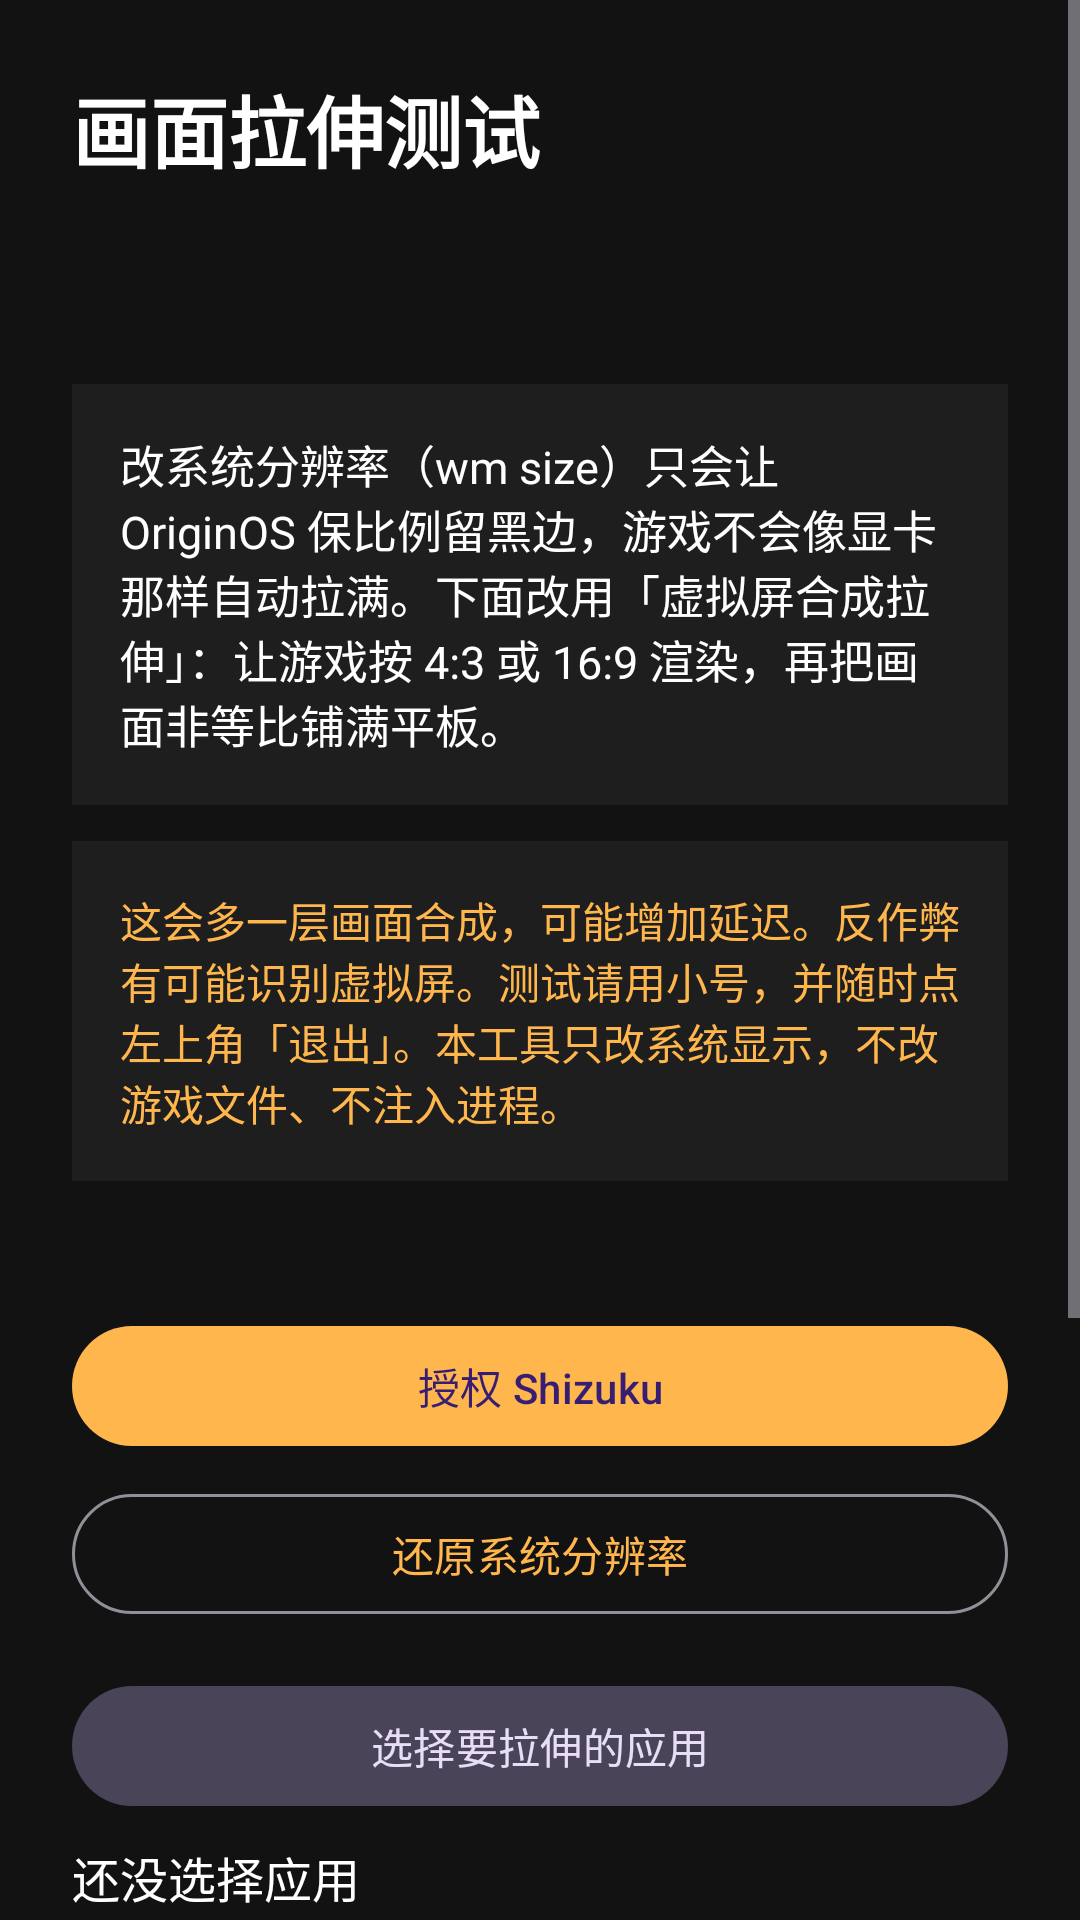

Write the Android layout XML for this screen, with the resource values it uses.
<!-- AndroidManifest.xml: application theme Theme.DisplayStretch -->
<!-- res/layout/activity_main.xml -->
<?xml version="1.0" encoding="utf-8"?>
<ScrollView xmlns:android="http://schemas.android.com/apk/res/android"
    android:layout_width="match_parent"
    android:layout_height="match_parent"
    android:background="@color/bg"
    android:fillViewport="true">

    <LinearLayout
        android:layout_width="match_parent"
        android:layout_height="wrap_content"
        android:orientation="vertical"
        android:padding="24dp">

        <TextView
            android:layout_width="match_parent"
            android:layout_height="wrap_content"
            android:text="@string/app_name"
            android:textColor="@color/white"
            android:textSize="26sp"
            android:textStyle="bold" />

        <TextView
            android:id="@+id/physicalSize"
            android:layout_width="match_parent"
            android:layout_height="wrap_content"
            android:layout_marginTop="8dp"
            android:textColor="#B3FFFFFF"
            android:textSize="14sp" />

        <TextView
            android:id="@+id/wmSize"
            android:layout_width="match_parent"
            android:layout_height="wrap_content"
            android:layout_marginTop="4dp"
            android:textColor="#B3FFFFFF"
            android:textSize="14sp" />

        <TextView
            android:layout_width="match_parent"
            android:layout_height="wrap_content"
            android:layout_marginTop="16dp"
            android:background="@color/card"
            android:padding="16dp"
            android:text="@string/why_letterbox"
            android:textColor="@color/white"
            android:textSize="15sp" />

        <TextView
            android:layout_width="match_parent"
            android:layout_height="wrap_content"
            android:layout_marginTop="12dp"
            android:background="@color/card"
            android:padding="16dp"
            android:text="@string/warning_body"
            android:textColor="@color/accent"
            android:textSize="14sp" />

        <TextView
            android:id="@+id/shizukuStatus"
            android:layout_width="match_parent"
            android:layout_height="wrap_content"
            android:layout_marginTop="16dp"
            android:textColor="@color/ok"
            android:textSize="15sp" />

        <com.google.android.material.button.MaterialButton
            android:id="@+id/authorize"
            android:layout_width="match_parent"
            android:layout_height="wrap_content"
            android:layout_marginTop="8dp"
            android:text="@string/authorize" />

        <com.google.android.material.button.MaterialButton
            android:id="@+id/resetWm"
            style="@style/Widget.Material3.Button.OutlinedButton"
            android:layout_width="match_parent"
            android:layout_height="wrap_content"
            android:layout_marginTop="8dp"
            android:text="@string/reset_wm" />

        <com.google.android.material.button.MaterialButton
            android:id="@+id/pickApp"
            style="@style/Widget.Material3.Button.TonalButton"
            android:layout_width="match_parent"
            android:layout_height="wrap_content"
            android:layout_marginTop="16dp"
            android:text="@string/pick_app" />

        <TextView
            android:id="@+id/selectedApp"
            android:layout_width="match_parent"
            android:layout_height="wrap_content"
            android:layout_marginTop="8dp"
            android:text="@string/no_app_selected"
            android:textColor="@color/white"
            android:textSize="16sp" />

        <RadioGroup
            android:id="@+id/ratioGroup"
            android:layout_width="match_parent"
            android:layout_height="wrap_content"
            android:layout_marginTop="12dp">

            <RadioButton
                android:id="@+id/ratio43"
                android:layout_width="match_parent"
                android:layout_height="wrap_content"
                android:checked="true"
                android:text="@string/ratio_43"
                android:textColor="@color/white" />

            <RadioButton
                android:id="@+id/ratio169"
                android:layout_width="match_parent"
                android:layout_height="wrap_content"
                android:text="@string/ratio_169"
                android:textColor="@color/white" />
        </RadioGroup>

        <TextView
            android:id="@+id/virtualSize"
            android:layout_width="match_parent"
            android:layout_height="wrap_content"
            android:layout_marginTop="4dp"
            android:textColor="#B3FFFFFF"
            android:textSize="14sp" />

        <CheckBox
            android:id="@+id/forceStop"
            android:layout_width="match_parent"
            android:layout_height="wrap_content"
            android:layout_marginTop="8dp"
            android:checked="true"
            android:text="@string/force_stop"
            android:textColor="@color/white" />

        <com.google.android.material.button.MaterialButton
            android:id="@+id/startStretch"
            android:layout_width="match_parent"
            android:layout_height="64dp"
            android:layout_marginTop="20dp"
            android:text="@string/start_stretch"
            android:textSize="18sp" />
    </LinearLayout>
</ScrollView>
<!-- resources referenced by this layout -->
<resources>
  <color name="accent">#FFFFB74D</color>
  <color name="bg">#FF121212</color>
  <color name="card">#FF1E1E1E</color>
  <color name="ok">#FF81C784</color>
  <color name="white">#FFFFFFFF</color>
  <string name="app_name">画面拉伸测试</string>
  <string name="authorize">授权 Shizuku</string>
  <string name="force_stop">启动前先强制停止应用（推荐，避免游戏还停在主屏）</string>
  <string name="no_app_selected">还没选择应用</string>
  <string name="pick_app">选择要拉伸的应用</string>
  <string name="ratio_169">16:9 填黑边（上下拉开）</string>
  <string name="ratio_43">4:3 端游式（人物变宽）</string>
  <string name="reset_wm">还原系统分辨率</string>
  <string name="start_stretch">开始合成拉伸</string>
  <string name="warning_body">这会多一层画面合成，可能增加延迟。反作弊有可能识别虚拟屏。测试请用小号，并随时点左上角「退出」。本工具只改系统显示，不改游戏文件、不注入进程。</string>
  <string name="why_letterbox">改系统分辨率（wm size）只会让 OriginOS 保比例留黑边，游戏不会像显卡那样自动拉满。下面改用「虚拟屏合成拉伸」：让游戏按 4:3 或 16:9 渲染，再把画面非等比铺满平板。</string>
  <style name="Theme.DisplayStretch" parent="Theme.Material3.Dark.NoActionBar">
          <item name="android:statusBarColor">@color/bg</item>
          <item name="android:navigationBarColor">@color/bg</item>
          <item name="android:windowBackground">@color/bg</item>
          <item name="colorPrimary">@color/accent</item>
      </style>
</resources>
